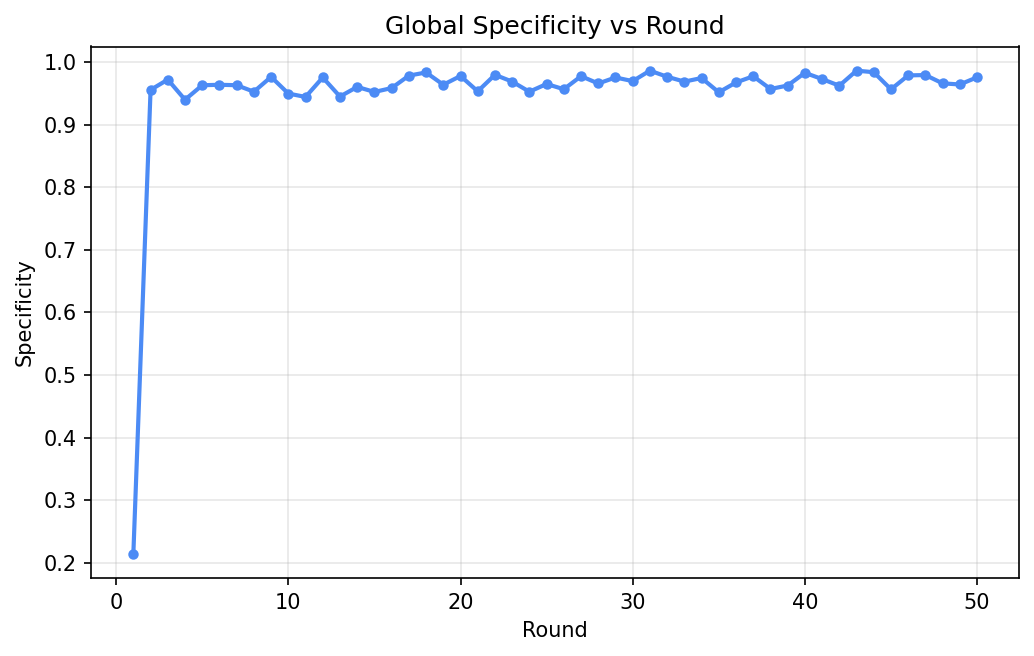

Source data for this figure (header and first rows):
round, eval_specificity
1, 0.2143
2, 0.9556
3, 0.9721
4, 0.9399
5, 0.963
6, 0.9638
7, 0.9631
8, 0.9527
9, 0.9764
10, 0.9498
11, 0.9443
12, 0.9754
13, 0.945
14, 0.9604
15, 0.9523
16, 0.9585
17, 0.9784
18, 0.9835
19, 0.9638
20, 0.9778
21, 0.9533
22, 0.9797
23, 0.9688
24, 0.9527
25, 0.965
26, 0.9567
27, 0.9775
28, 0.9658
29, 0.9755
30, 0.9696
31, 0.9863
32, 0.9766
33, 0.9688
34, 0.9746
35, 0.9518
36, 0.9675
37, 0.9774
38, 0.9571
39, 0.9626
40, 0.9829
41, 0.9729
42, 0.9623
43, 0.9863
44, 0.9839
45, 0.9565
46, 0.9788
47, 0.9793
48, 0.966
49, 0.9643
50, 0.9757
